4-way image classification set "dataset" from GitHub (Raushan94kr/AI_Disaster_Response_Assistant); label vocabulary: destroyed, major damage, minor damage, no damage.

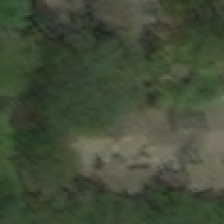
Label: major damage

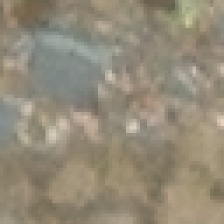
Label: destroyed

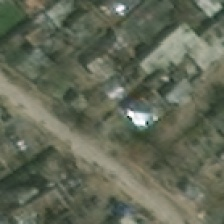
Label: minor damage

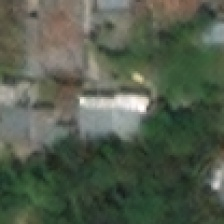
Label: no damage

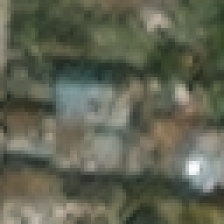
Label: minor damage

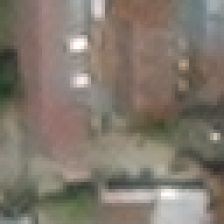
Label: no damage
